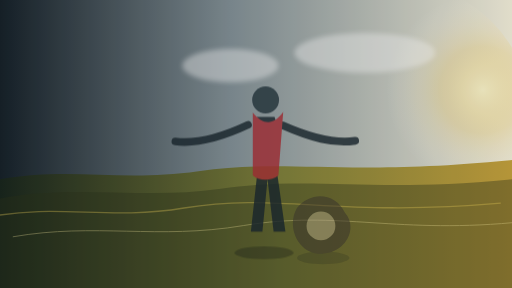
t = 0.00 s
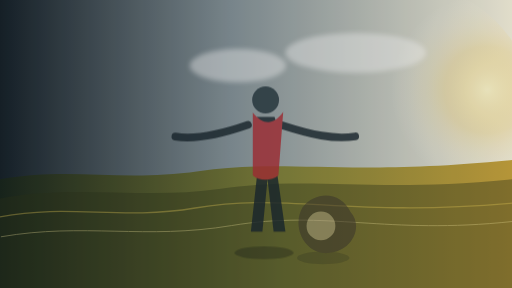
t = 1.75 s
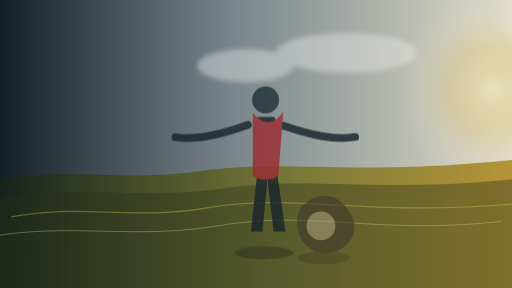
t = 3.50 s
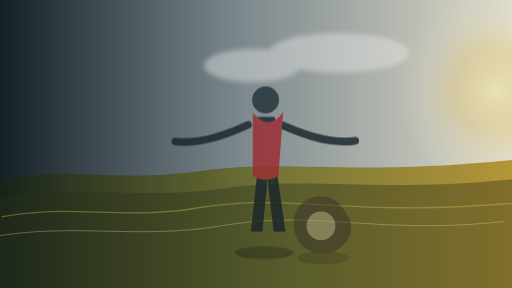
t = 5.00 s
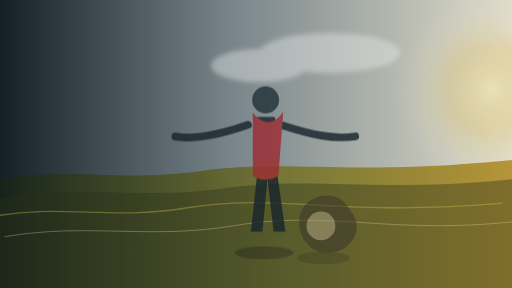
t = 6.75 s
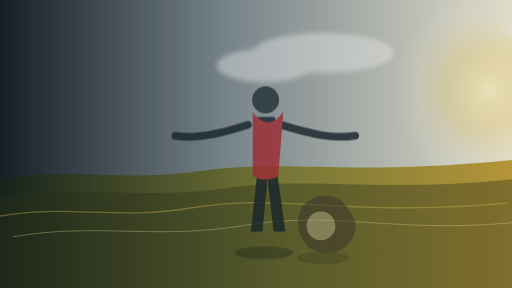
t = 8.00 s

The animated SVG that drew these frames (rendered in a browser with its animation timeline set to each time). Animation: 8 SMIL elements (animate=3,animateTransform=5); frames cover the first 8.00 s, repeats indefinitely.

<svg xmlns="http://www.w3.org/2000/svg" viewBox="0 0 1600 900" preserveAspectRatio="xMidYMid slice">
  <defs>
    <linearGradient id="sky" x1="0" x2="1" y1="0" y2="0">
      <stop offset="0" stop-color="#17222a"/>
      <stop offset="0.45" stop-color="#829096"/>
      <stop offset="1" stop-color="#f4f0dc"/>
    </linearGradient>
    <linearGradient id="ground" x1="0" x2="1" y1="0" y2="0">
      <stop offset="0" stop-color="#1a271e"/>
      <stop offset="0.55" stop-color="#7f813c"/>
      <stop offset="1" stop-color="#c5a23d"/>
    </linearGradient>
    <radialGradient id="sun" cx="82%" cy="40%" r="36%">
      <stop offset="0" stop-color="#fff7c8" stop-opacity="0.82"/>
      <stop offset="0.45" stop-color="#f6d77b" stop-opacity="0.34"/>
      <stop offset="1" stop-color="#ffffff" stop-opacity="0"/>
    </radialGradient>
    <filter id="soft">
      <feGaussianBlur stdDeviation="8"/>
    </filter>
  </defs>

  <rect width="1600" height="900" fill="url(#sky)"/>
  <circle cx="1265" cy="365" r="420" fill="url(#sun)">
    <animate attributeName="cx" values="1240;1280;1240" dur="10s" repeatCount="indefinite"/>
  </circle>

  <g opacity="0.42" filter="url(#soft)">
    <ellipse cx="760" cy="205" rx="150" ry="52" fill="#ffffff">
      <animateTransform attributeName="transform" type="translate" values="-40 0;80 0;-40 0" dur="18s" repeatCount="indefinite"/>
    </ellipse>
    <ellipse cx="1050" cy="165" rx="220" ry="62" fill="#ffffff">
      <animateTransform attributeName="transform" type="translate" values="90 0;-80 0;90 0" dur="21s" repeatCount="indefinite"/>
    </ellipse>
  </g>

  <path d="M0 560 C230 520 370 570 620 535 C900 495 1070 552 1600 500 L1600 900 L0 900 Z" fill="url(#ground)"/>
  <path d="M0 620 C240 575 450 625 690 590 C980 548 1160 604 1600 560 L1600 900 L0 900 Z" fill="#2a321b" opacity="0.38"/>

  <g opacity="0.34">
    <path d="M0 678 C220 635 370 690 610 650 C905 600 1080 680 1600 635" fill="none" stroke="#f4d65d" stroke-width="4">
      <animateTransform attributeName="transform" type="translate" values="-35 0;35 0;-35 0" dur="7s" repeatCount="indefinite"/>
    </path>
    <path d="M0 740 C260 695 450 750 720 705 C1020 655 1200 735 1600 692" fill="none" stroke="#fff2a7" stroke-width="3">
      <animateTransform attributeName="transform" type="translate" values="40 0;-45 0;40 0" dur="8s" repeatCount="indefinite"/>
    </path>
  </g>

  <g opacity="0.82">
    <ellipse cx="825" cy="790" rx="92" ry="20" fill="#10151b" opacity="0.34"/>
    <path d="M803 365 C790 410 790 475 804 540 L784 724 L820 724 L836 560 L855 724 L892 724 L866 540 C878 472 875 410 858 365 Z" fill="#1c2930"/>
    <circle cx="830" cy="312" r="42" fill="#26373f"/>
    <path d="M775 390 C690 430 614 450 548 442" fill="none" stroke="#1c2930" stroke-width="24" stroke-linecap="round">
      <animate attributeName="d" values="M775 390 C690 430 614 450 548 442;M775 390 C690 415 612 432 548 420;M775 390 C690 430 614 450 548 442" dur="5s" repeatCount="indefinite"/>
    </path>
    <path d="M884 392 C970 430 1042 450 1110 440" fill="none" stroke="#1c2930" stroke-width="24" stroke-linecap="round">
      <animate attributeName="d" values="M884 392 C970 430 1042 450 1110 440;M884 392 C970 415 1044 432 1110 420;M884 392 C970 430 1042 450 1110 440" dur="5s" repeatCount="indefinite"/>
    </path>
    <path d="M790 352 C824 392 854 392 885 350 L870 548 C848 566 810 566 790 548 Z" fill="#a93037"/>
  </g>

  <g opacity="0.5">
    <ellipse cx="1010" cy="806" rx="82" ry="20" fill="#10151b" opacity="0.32"/>
    <path d="M940 650 C984 595 1062 603 1090 665 C1130 708 1098 788 1020 793 C948 798 904 712 940 650 Z" fill="#3a3530">
      <animateTransform attributeName="transform" type="translate" values="-12 0;12 -3;-12 0" dur="4.8s" repeatCount="indefinite"/>
    </path>
    <circle cx="1003" cy="706" r="45" fill="#b9ad90"/>
  </g>

  <rect width="1600" height="900" fill="#000000" opacity="0.08"/>
</svg>
